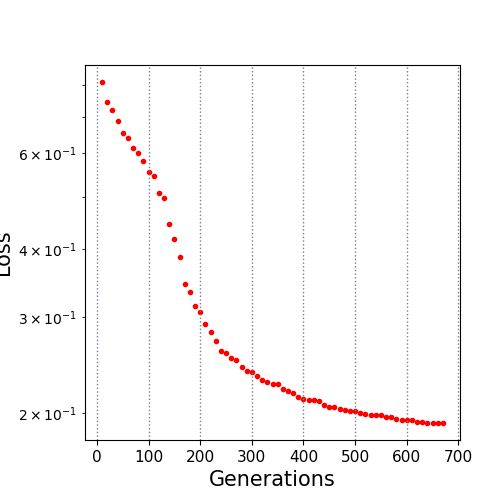

The file beside this chart, header and first rows:
10.0, 0.811435
20.0, 0.7459
30.0, 0.7209
40.0, 0.6891
50.0, 0.6533
60.0, 0.6399
70.0, 0.6134
80.0, 0.5999
90.0, 0.5814
100.0, 0.5545
110.0, 0.5445
120.0, 0.5082
130.0, 0.4962
140.0, 0.445
150.0, 0.4172
160.0, 0.3866
170.0, 0.3451
180.0, 0.3344
190.0, 0.3152
200.0, 0.3075
210.0, 0.2919
220.0, 0.2821
230.0, 0.2719
240.0, 0.2605
250.0, 0.2585
260.0, 0.2531
270.0, 0.25
280.0, 0.2432
290.0, 0.2396
300.0, 0.2381
310.0, 0.2344
320.0, 0.2299
330.0, 0.2283
340.0, 0.2261
350.0, 0.226
360.0, 0.2219
370.0, 0.2193
380.0, 0.2178
390.0, 0.2142
400.0, 0.2123
410.0, 0.2117
420.0, 0.2117
430.0, 0.2107
440.0, 0.2073
450.0, 0.2053
460.0, 0.2051
470.0, 0.2038
480.0, 0.2028
490.0, 0.2016
500.0, 0.2016
510.0, 0.2003
520.0, 0.1991
530.0, 0.1983
540.0, 0.1983
550.0, 0.1983
560.0, 0.1968
570.0, 0.1965
580.0, 0.195
590.0, 0.1947
600.0, 0.1947
610.0, 0.1944
... 6 more rows
